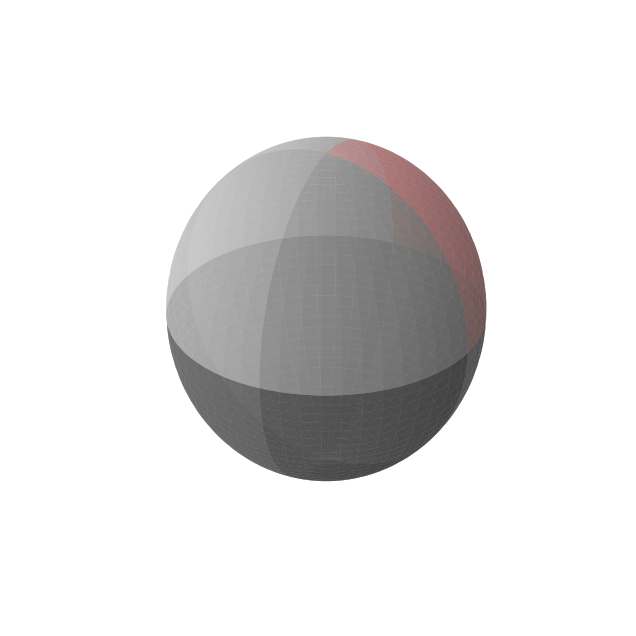

Write the Python code that produced this figure.
import numpy as np
import matplotlib.pyplot as plt
from mpl_toolkits.mplot3d import Axes3D

# Define grid for the sphere
phi = np.linspace(0, np.pi, 100)  # Latitude (0 to 180 degrees)
theta = np.linspace(0, 2 * np.pi, 100)  # Longitude (0 to 360 degrees)
phi, theta = np.meshgrid(phi, theta)

# Sphere coordinates
x = np.sin(phi) * np.cos(theta)
y = np.sin(phi) * np.sin(theta)
z = np.cos(phi)

# Define 8 regions based on phi and theta
region = np.zeros_like(phi, dtype=int)

# Upper hemisphere (phi < π/2)
region[(phi < np.pi / 2) & (theta < np.pi / 2)] = 1  # Upper front-right
region[(phi < np.pi / 2) & (theta >= np.pi / 2) & (theta < np.pi)] = 2  # Upper front-left
region[(phi < np.pi / 2) & (theta >= np.pi) & (theta < 3 * np.pi / 2)] = 3  # Upper back-left
region[(phi < np.pi / 2) & (theta >= 3 * np.pi / 2)] = 4  # Upper back-right

# Lower hemisphere (phi >= π/2)
region[(phi >= np.pi / 2) & (theta < np.pi / 2)] = 5  # Lower front-right
region[(phi >= np.pi / 2) & (theta >= np.pi / 2) & (theta < np.pi)] = 6  # Lower front-left
region[(phi >= np.pi / 2) & (theta >= np.pi) & (theta < 3 * np.pi / 2)] = 7  # Lower back-left
region[(phi >= np.pi / 2) & (theta >= 3 * np.pi / 2)] = 8  # Lower back-right

# Color map for the regions with gray tones and one red region
colors = np.empty(region.shape, dtype=object)
colors[region == 1] = '#ff9999'  # Light red for one upper region
colors[region == 2] = '#d9d9d9'  # Light gray
colors[region == 3] = '#bfbfbf'  # Medium light gray
colors[region == 4] = '#a6a6a6'  # Medium gray
colors[region == 5] = '#8c8c8c'  # Medium-dark gray
colors[region == 6] = '#737373'  # Dark gray
colors[region == 7] = '#595959'  # Darker gray
colors[region == 8] = '#404040'  # Darkest gray

# Plot the sphere with transparency
fig = plt.figure(figsize=(8, 8))
ax = fig.add_subplot(111, projection='3d')
ax.plot_surface(x, y, z, facecolors=colors, edgecolor='none', alpha=0.6)  # Transparency with alpha=0.6

# Hide axes
ax.axis('off')

# Set aspect ratio for a perfect sphere
ax.set_box_aspect([1, 1, 1])

# Show plot
plt.show()
